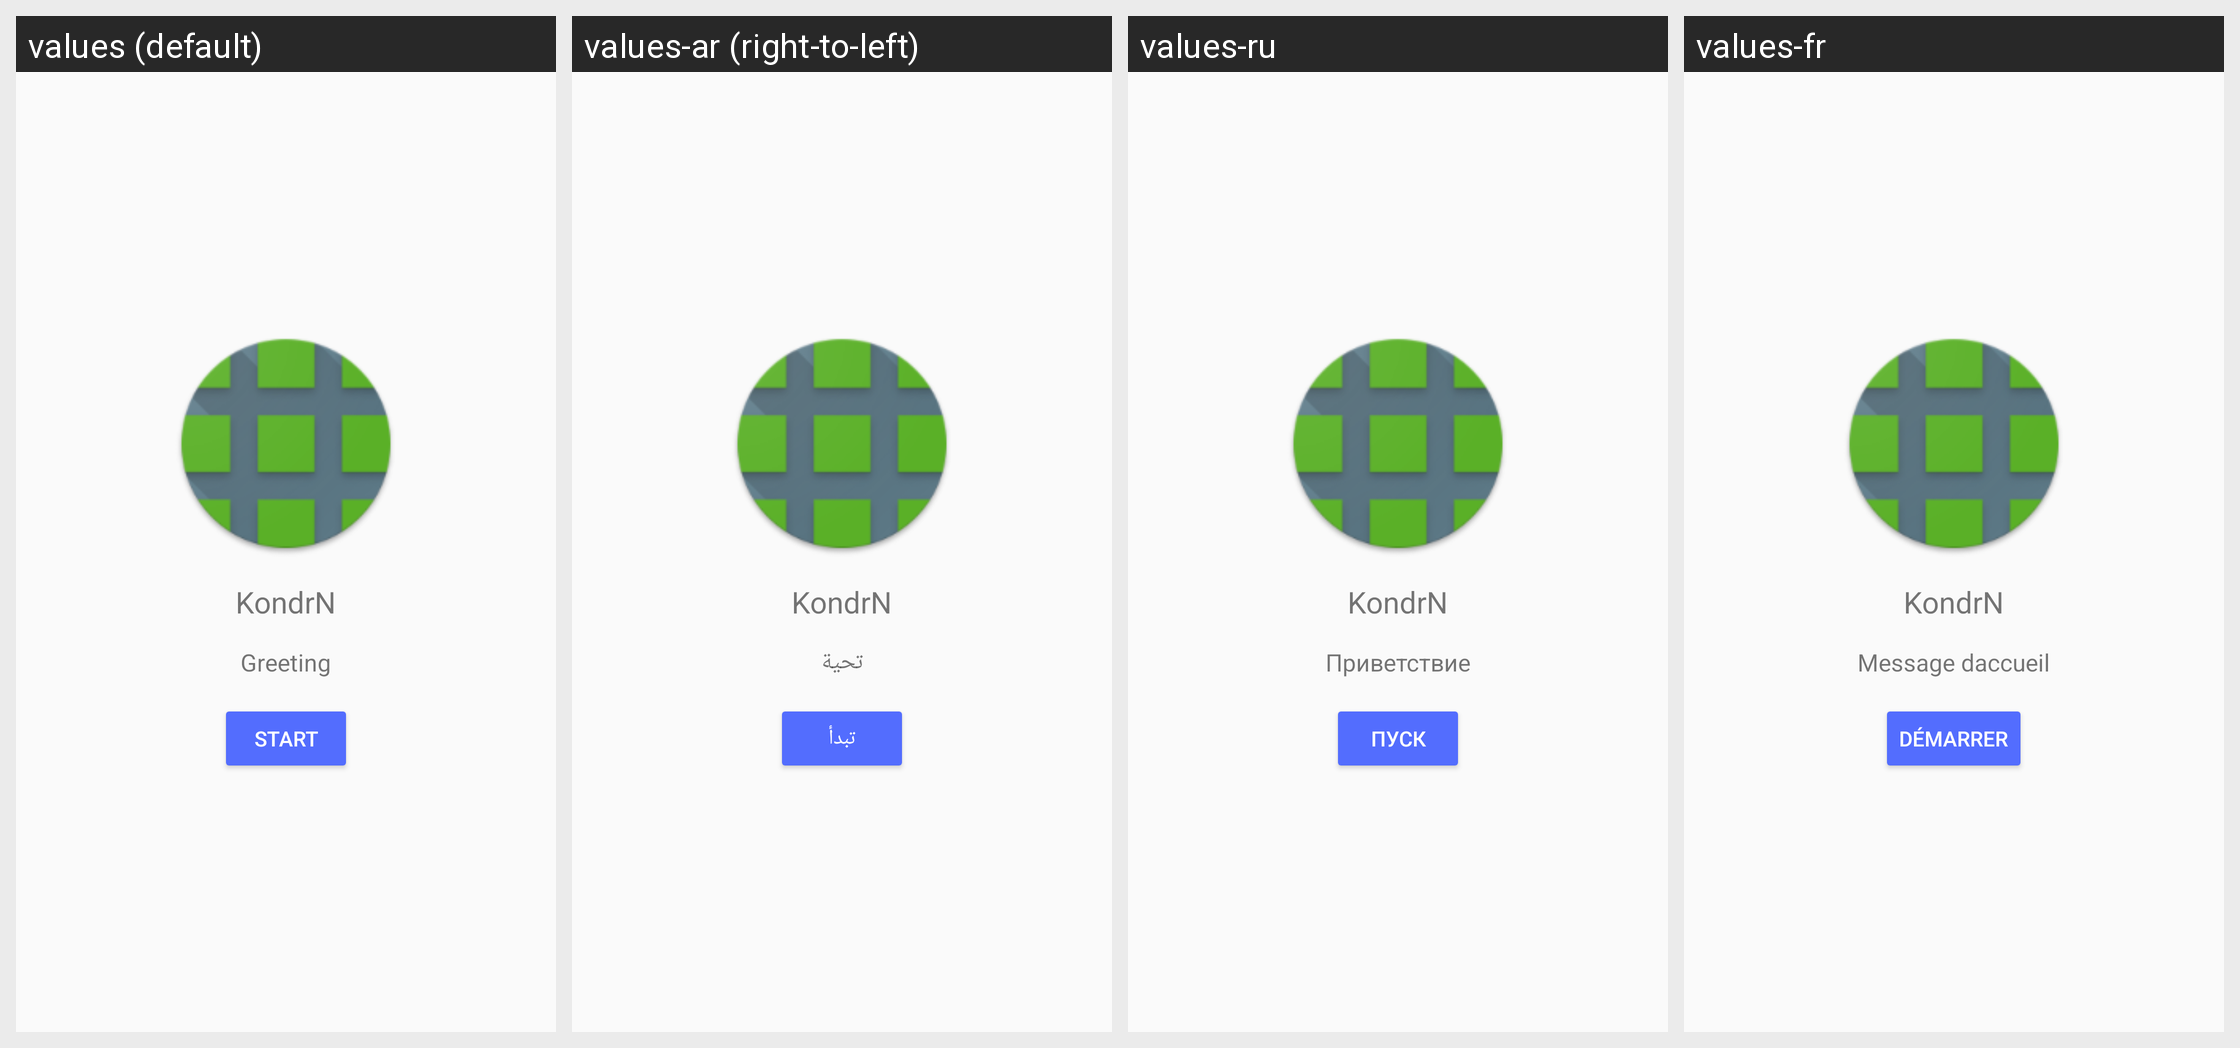

Translations of the strings shown on this Android screen, per locale in the grid:
Android screen res/layout/fr_agree.xml rendered under 4 locales, left to right: values (default), values-ar (right-to-left), values-ru, values-fr. Device: Nexus 5 (rendered at 1080×1920; each locale shown at half size, 540×960, under a caption strip naming it); theme AppThemeLight.
Other locales in the repository, not shown: values-de, values-en, values-es, values-sr.
Strings drawn on this screen, with the default value and each locale's value (text and hints the layout hard-codes, and strings that could not be matched under every locale, appear in the picture but are not listed):

greeting
  values: Greeting
  values-ar: تحية
  values-ru: Приветствие
  values-fr: Message daccueil

start
  values: Start
  values-ar: تبدأ
  values-ru: Пуск
  values-fr: Démarrer
